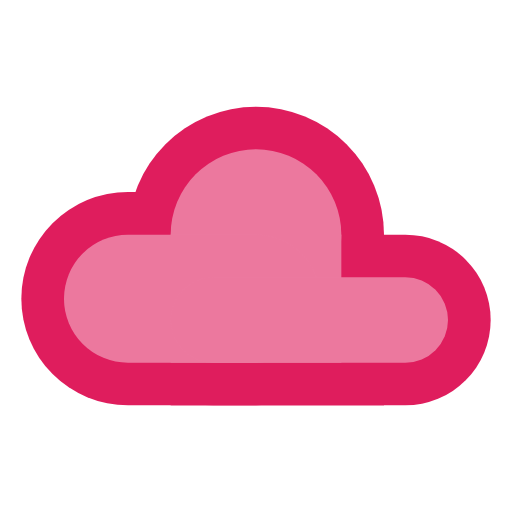
t = 0.00 s
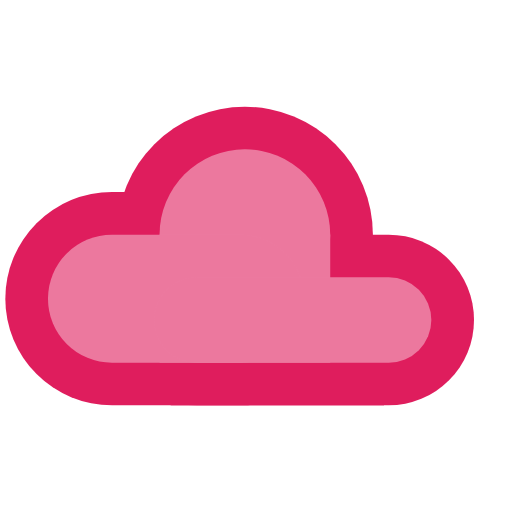
t = 1.56 s
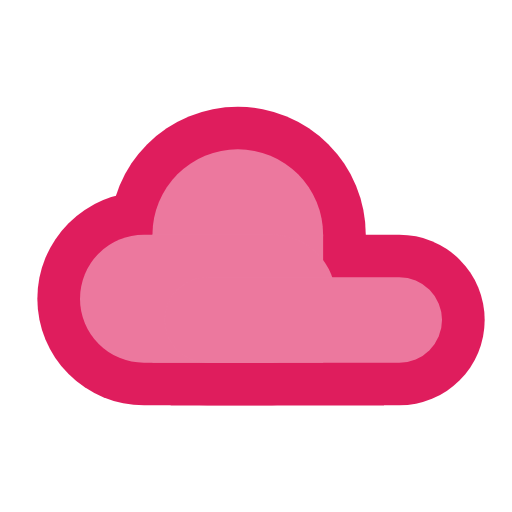
t = 3.44 s
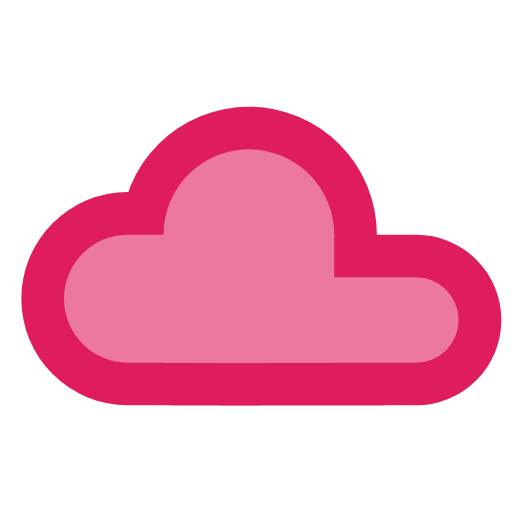
t = 5.00 s
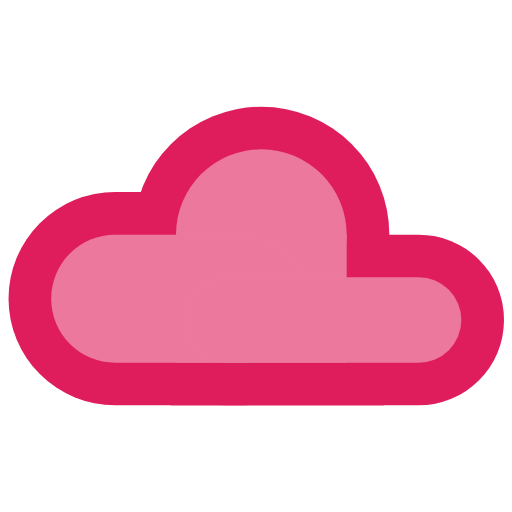
t = 6.75 s
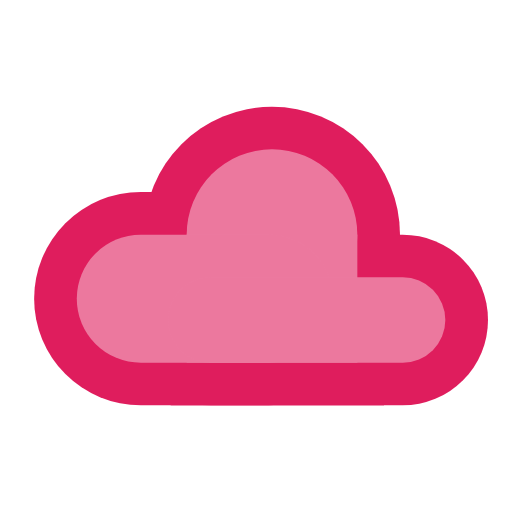
t = 8.25 s

The animated SVG that drew these frames (rendered in a browser with its animation timeline set to each time). Animation: 7 SMIL elements (animate=7); frames cover the first 8.25 s, repeats indefinitely.

<svg xmlns="http://www.w3.org/2000/svg" width="100%" height="100%" viewBox="0 0 24 24" fill="#f772f9">
<mask id="lineMdWeatherCloudyLoop0">
<g fill="white">
<circle cx="12" cy="11" r="6"><animate attributeName="cx" dur="12s" repeatCount="indefinite" values="12;11;12;13;12"/></circle>
<rect width="10" height="7" x="8" y="12"/>
<rect width="16" height="10" x="1" y="9" rx="5"><animate attributeName="x" dur="5s" repeatCount="indefinite" values="1;0;1;2;1"/></rect>
<rect width="17" height="8" x="6" y="11" rx="4"><animate attributeName="x" dur="8s" repeatCount="indefinite" values="6;5;6;7;6"/></rect></g>
<circle cx="12" cy="11" r="4"><animate attributeName="cx" dur="12s" repeatCount="indefinite" values="12;11;12;13;12"/></circle>
<rect width="8" height="6" x="8" y="11"><animate attributeName="x" dur="12s" repeatCount="indefinite" values="8;7;8;9;8"/></rect>
<rect width="12" height="6" x="3" y="11" rx="3"><animate attributeName="x" dur="5s" repeatCount="indefinite" values="3;2;3;4;3"/></rect>
<rect width="13" height="4" x="8" y="13" rx="2"><animate attributeName="x" dur="8s" repeatCount="indefinite" values="8;7;8;9;8"/></rect>
</mask>
<rect width="24" height="24" fill="#df1d5d" mask="url(#lineMdWeatherCloudyLoop0)"/>
</svg>